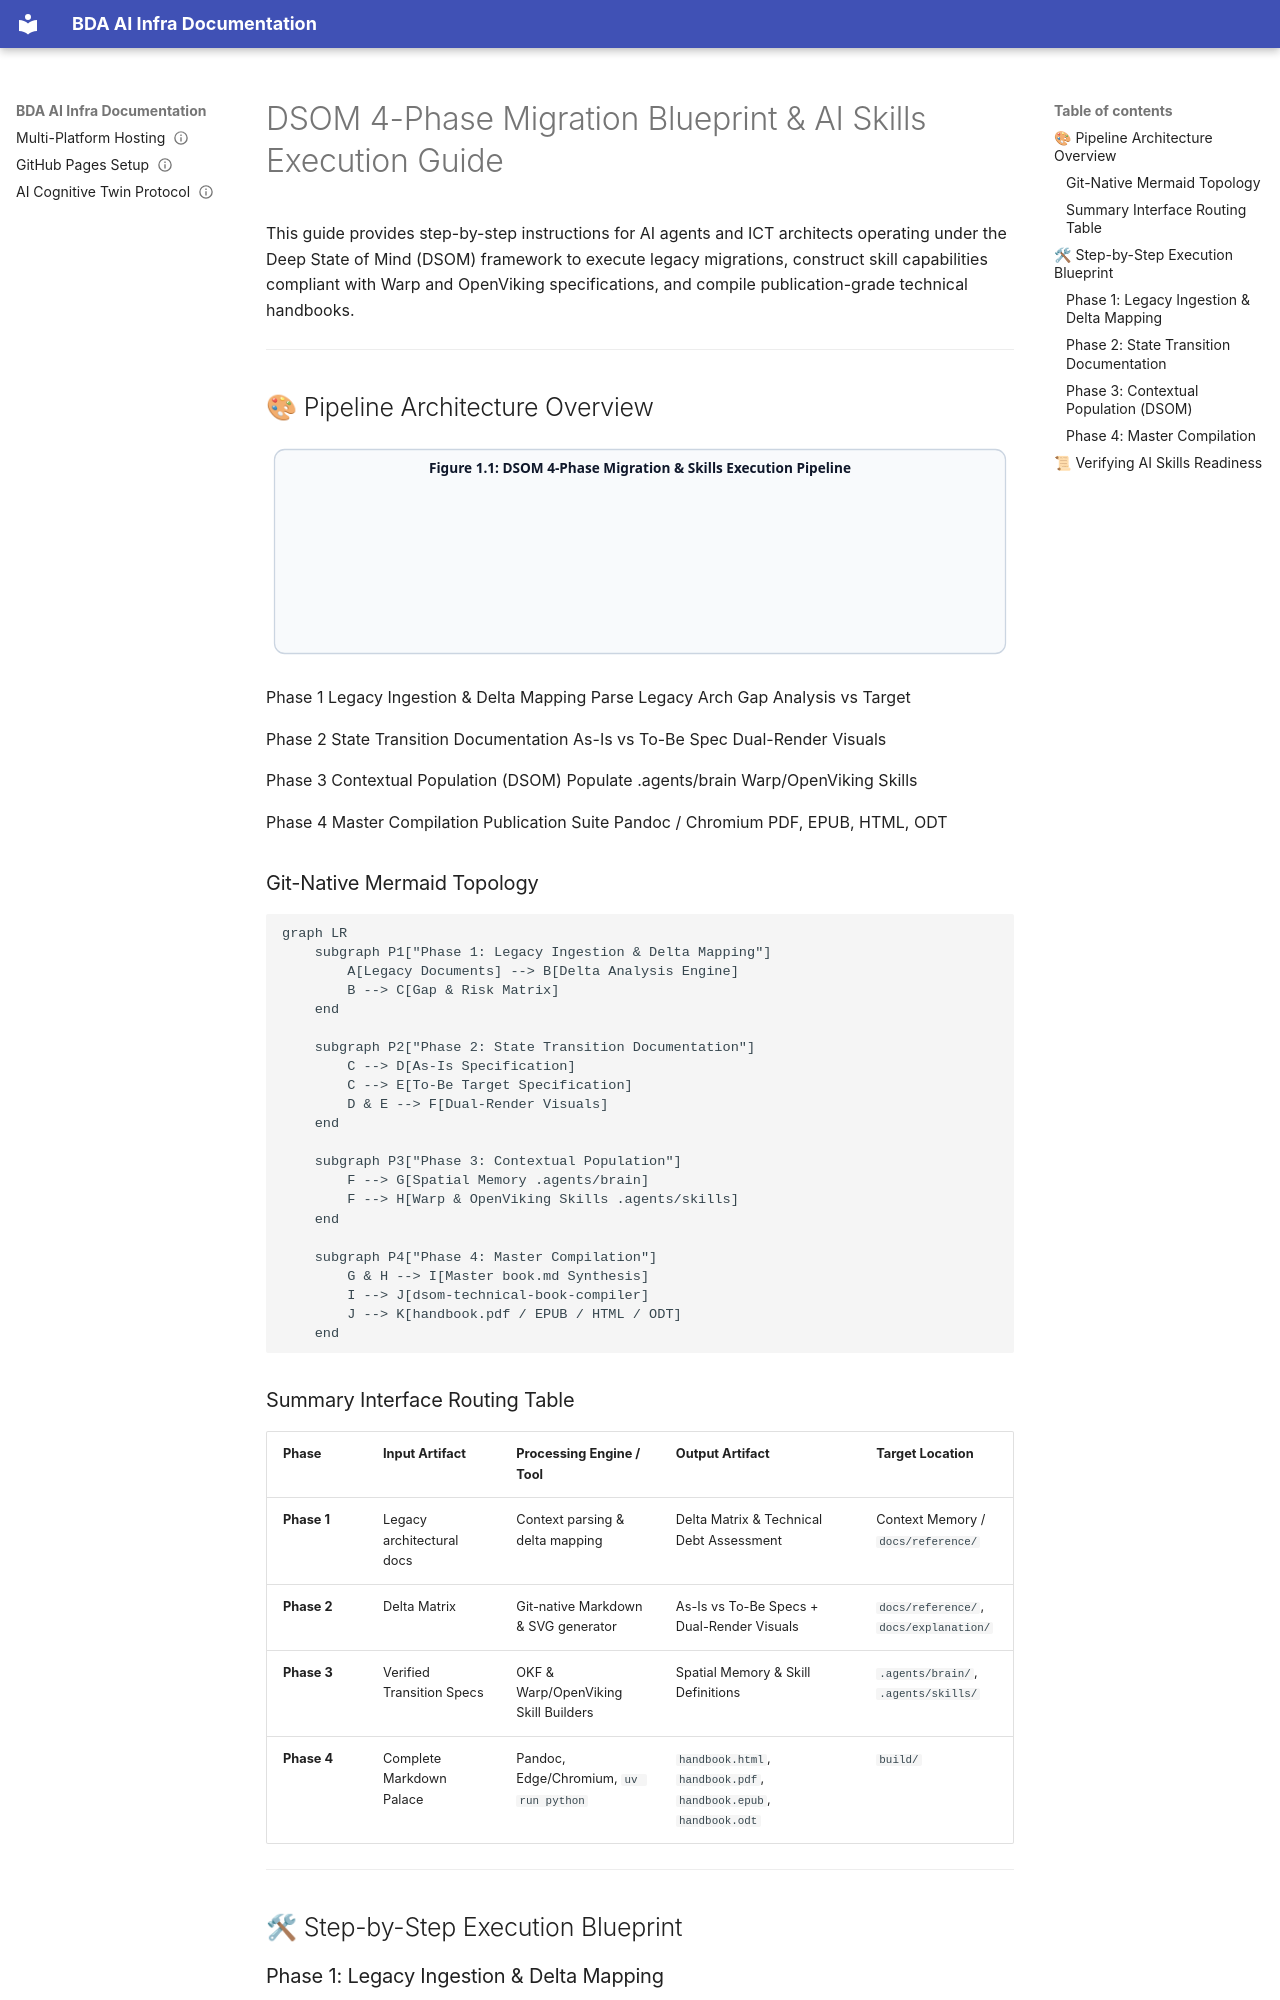

repository: linuxmalaysia/bda-ai-infra · page: how-to-guides/dsom-migration-blueprint-execution-guide/index.html · generator: mkdocs

---
okf_version: "0.2"
type: "how-to-guide"
title: "DSOM 4-Phase Migration Blueprint & AI Skills Execution Guide"
description: "How-to guide for AI agents and human architects executing legacy architecture migrations, Warp/OpenViking skill integrations, state transition documentation, and master handbook compilations."
status: active
timestamp: "2026-09-16T03:00:00Z"
stale_after: "2027-09-16T03:00:00Z"
generated: false
verified: true
sources:
  - url: "https://docs.warp.dev/agents/capabilities/skills/"
    description: "Warp Agent Skills Specification."
  - url: "https://docs.openviking.ai/en/api/04-skills"
    description: "OpenViking Skills API & SKILL.md Standard."
  - id: "dsom_agents_rulebook"
    resource: .agents/AGENTS.md
    title: The Sovereign AI Constitution (DSOM)
    author: human:harisfazillah
topics:
  - dsom
  - migration
  - Warp
  - OpenViking
  - skill-execution
  - state-transition
---

# DSOM 4-Phase Migration Blueprint & AI Skills Execution Guide

This guide provides step-by-step instructions for AI agents and ICT architects operating under the Deep State of Mind (DSOM) framework to execute legacy migrations, construct skill capabilities compliant with Warp and OpenViking specifications, and compile publication-grade technical handbooks.

---

## 🎨 Pipeline Architecture Overview

<!-- SVG Vector Graphic: Print-Safe White Canvas -->
<svg xmlns="http://www.w3.org/2000/svg" viewBox="0 0 880 260" width="100%" height="auto" style="background-color: #FFFFFF; font-family: system-ui, -apple-system, sans-serif;">
  <rect x="10" y="10" width="860" height="240" rx="12" fill="#F8FAFC" stroke="#CBD5E1" stroke-width="1.5"/>
  <text x="440" y="38" fill="#0F172A" font-size="16" font-weight="bold" text-anchor="middle">Figure 1.1: DSOM 4-Phase Migration &amp; Skills Execution Pipeline</text>

  <!-- Phase 1 Card -->
  <rect x="30" y="65" width="180" height="150" rx="8" fill="#EFF6FF" stroke="#2563EB" stroke-width="1.5"/>
  <text x="120" y="90" fill="#1E40AF" font-size="14" font-weight="bold" text-anchor="middle">Phase 1</text>
  <text x="120" y="112" fill="#0F172A" font-size="12" font-weight="bold" text-anchor="middle">Legacy Ingestion</text>
  <text x="120" y="130" fill="#475569" font-size="11" text-anchor="middle">&amp; Delta Mapping</text>
  <rect x="45" y="145" width="150" height="50" rx="4" fill="#FFFFFF" stroke="#CBD5E1" stroke-width="1"/>
  <text x="120" y="165" fill="#1E293B" font-size="10" text-anchor="middle">Parse Legacy Arch</text>
  <text x="120" y="180" fill="#1E293B" font-size="10" text-anchor="middle">Gap Analysis vs Target</text>

  <!-- Arrow 1-2 -->
  <path d="M 210 140 L 240 140" stroke="#2563EB" stroke-width="2" marker-end="url(#arrow)"/>

  <!-- Phase 2 Card -->
  <rect x="240" y="65" width="180" height="150" rx="8" fill="#ECFDF5" stroke="#059669" stroke-width="1.5"/>
  <text x="330" y="90" fill="#065F46" font-size="14" font-weight="bold" text-anchor="middle">Phase 2</text>
  <text x="330" y="112" fill="#0F172A" font-size="12" font-weight="bold" text-anchor="middle">State Transition</text>
  <text x="330" y="130" fill="#475569" font-size="11" text-anchor="middle">Documentation</text>
  <rect x="255" y="145" width="150" height="50" rx="4" fill="#FFFFFF" stroke="#CBD5E1" stroke-width="1"/>
  <text x="330" y="165" fill="#1E293B" font-size="10" text-anchor="middle">As-Is vs To-Be Spec</text>
  <text x="330" y="180" fill="#1E293B" font-size="10" text-anchor="middle">Dual-Render Visuals</text>

  <!-- Arrow 2-3 -->
  <path d="M 420 140 L 450 140" stroke="#059669" stroke-width="2" marker-end="url(#arrow)"/>

  <!-- Phase 3 Card -->
  <rect x="450" y="65" width="180" height="150" rx="8" fill="#FEF3C7" stroke="#D97706" stroke-width="1.5"/>
  <text x="540" y="90" fill="#92400E" font-size="14" font-weight="bold" text-anchor="middle">Phase 3</text>
  <text x="540" y="112" fill="#0F172A" font-size="12" font-weight="bold" text-anchor="middle">Contextual</text>
  <text x="540" y="130" fill="#475569" font-size="11" text-anchor="middle">Population (DSOM)</text>
  <rect x="465" y="145" width="150" height="50" rx="4" fill="#FFFFFF" stroke="#CBD5E1" stroke-width="1"/>
  <text x="540" y="165" fill="#1E293B" font-size="10" text-anchor="middle">Populate .agents/brain</text>
  <text x="540" y="180" fill="#1E293B" font-size="10" text-anchor="middle">Warp/OpenViking Skills</text>

  <!-- Arrow 3-4 -->
  <path d="M 630 140 L 660 140" stroke="#D97706" stroke-width="2" marker-end="url(#arrow)"/>

  <!-- Phase 4 Card -->
  <rect x="660" y="65" width="180" height="150" rx="8" fill="#F3E8FF" stroke="#7C3AED" stroke-width="1.5"/>
  <text x="750" y="90" fill="#5B21B6" font-size="14" font-weight="bold" text-anchor="middle">Phase 4</text>
  <text x="750" y="112" fill="#0F172A" font-size="12" font-weight="bold" text-anchor="middle">Master Compilation</text>
  <text x="750" y="130" fill="#475569" font-size="11" text-anchor="middle">Publication Suite</text>
  <rect x="675" y="145" width="150" height="50" rx="4" fill="#FFFFFF" stroke="#CBD5E1" stroke-width="1"/>
  <text x="750" y="165" fill="#1E293B" font-size="10" text-anchor="middle">Pandoc / Chromium</text>
  <text x="750" y="180" fill="#1E293B" font-size="10" text-anchor="middle">PDF, EPUB, HTML, ODT</text>

  <!-- Marker definition -->
  <defs>
    <marker id="arrow" viewBox="0 0 10 10" refX="5" refY="5" markerWidth="6" markerHeight="6" orient="auto-start-reverse">
      <path d="M 0 0 L 10 5 L 0 10 z" fill="#475569"/>
    </marker>
  </defs>
</svg>
